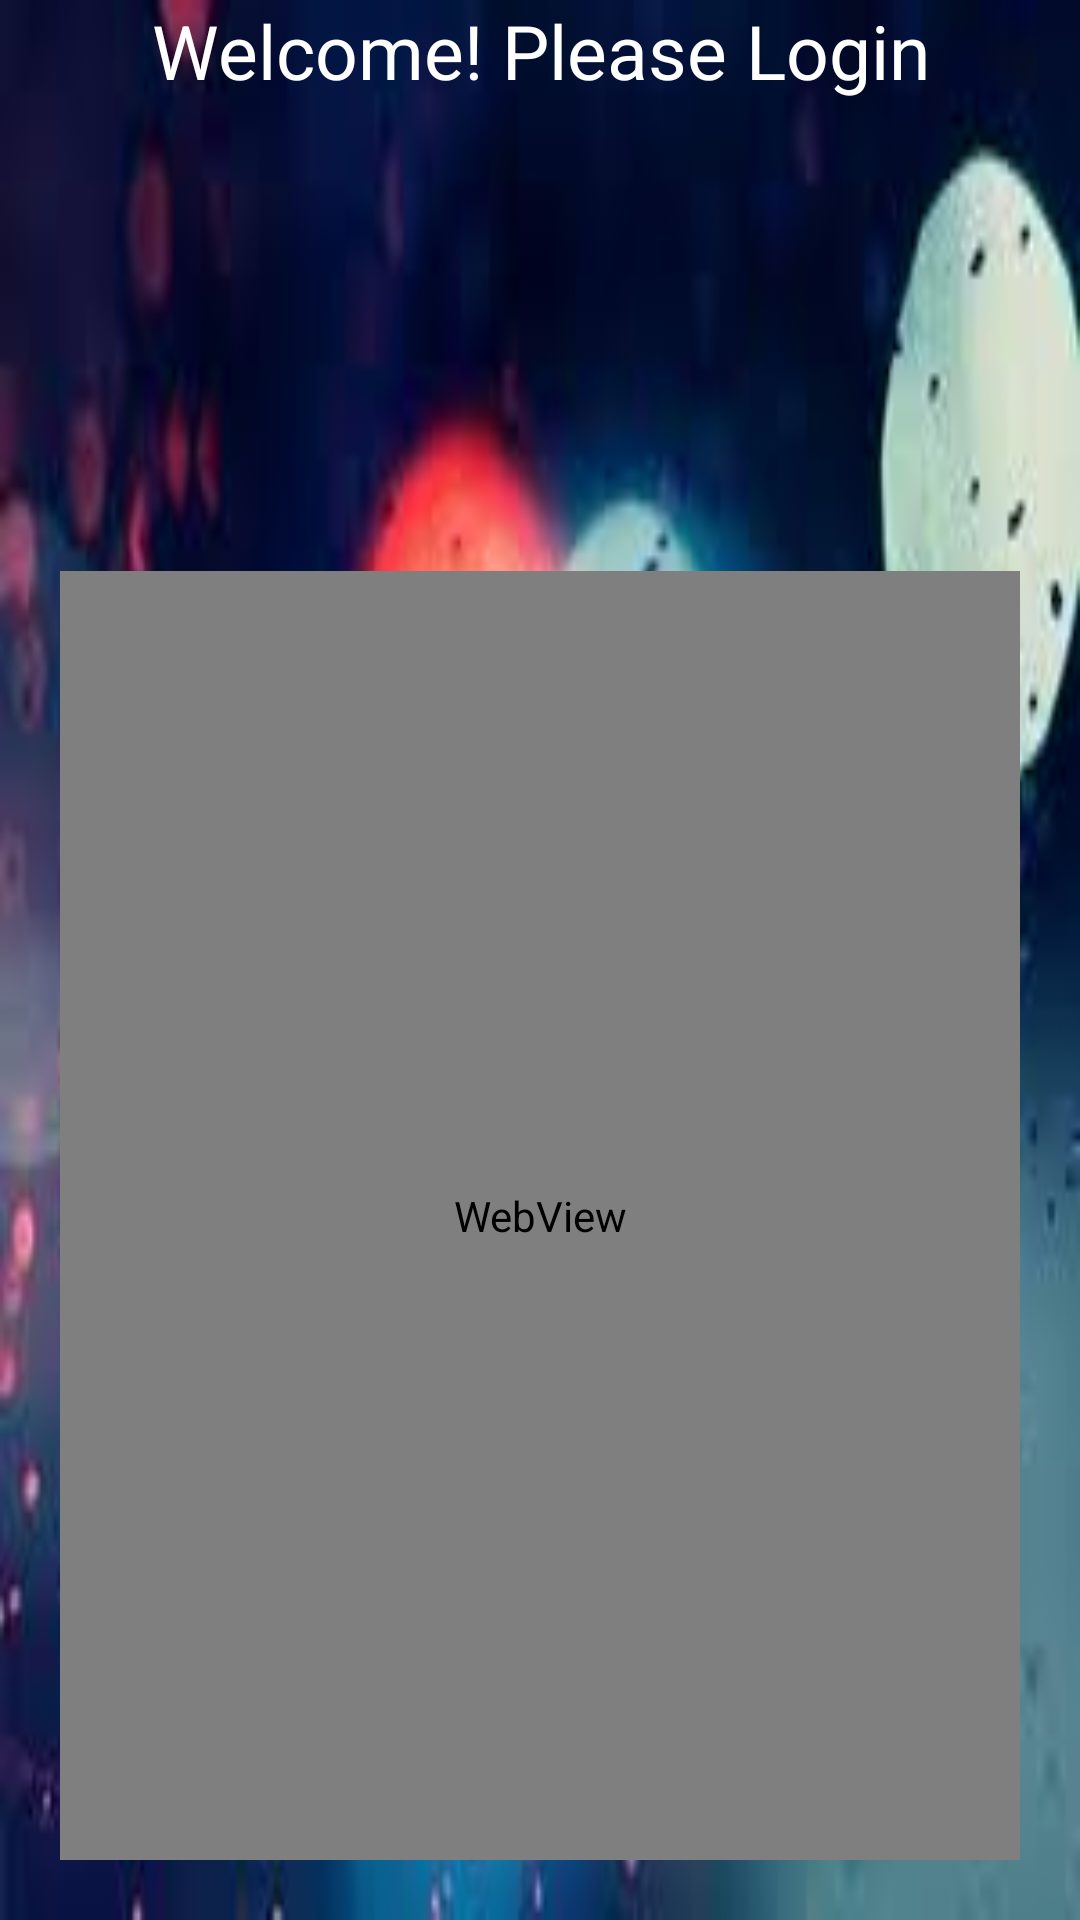

Write the Android layout XML for this screen, with the resource values it uses.
<!-- AndroidManifest.xml: application theme AppTheme -->
<!-- res/layout/activity_login.xml -->
<LinearLayout xmlns:android="http://schemas.android.com/apk/res/android"
    xmlns:tools="http://schemas.android.com/tools"
    android:layout_width="fill_parent"
    android:layout_height="fill_parent"
    tools:context="com.ali.corp.instagram.activities.Login"
    android:orientation="vertical"
    android:background="@drawable/bg3">

    <TextView
        android:text="@string/hello_world"
        android:gravity="center_horizontal"
        android:textAlignment="center"
        android:textSize="@dimen/header_size"
        android:textColor="@android:color/white"
        android:layout_width="fill_parent"
        android:layout_height="wrap_content"
        android:id="@+id/textView"
        android:layout_weight="1"/>

    <WebView
        android:layout_width="fill_parent"
        android:layout_height="wrap_content"
        android:id="@+id/webView"
        android:layout_alignParentLeft="true"
        android:layout_alignParentStart="true"
        android:layout_alignParentRight="true"
        android:layout_alignParentEnd="true"
        android:layout_below="@+id/textView"
        android:layout_alignParentBottom="true"
        android:layout_margin="@dimen/webview_margin"
        android:layout_weight="3"/>

</LinearLayout>
<!-- resources referenced by this layout -->
<resources>
  <dimen name="header_size">25sp</dimen>
  <dimen name="webview_margin">20dp</dimen>
  <!-- drawable bg3: jpg bitmap (drawable, 6874 bytes) -->
  <string name="hello_world">Welcome! Please Login</string>
  <style name="AppTheme" parent="android:Theme.Holo.Light.DarkActionBar">
          <item name="android:windowBackground">@color/background</item>
          
      </style>
  <color name="background">#55000000</color>
</resources>
